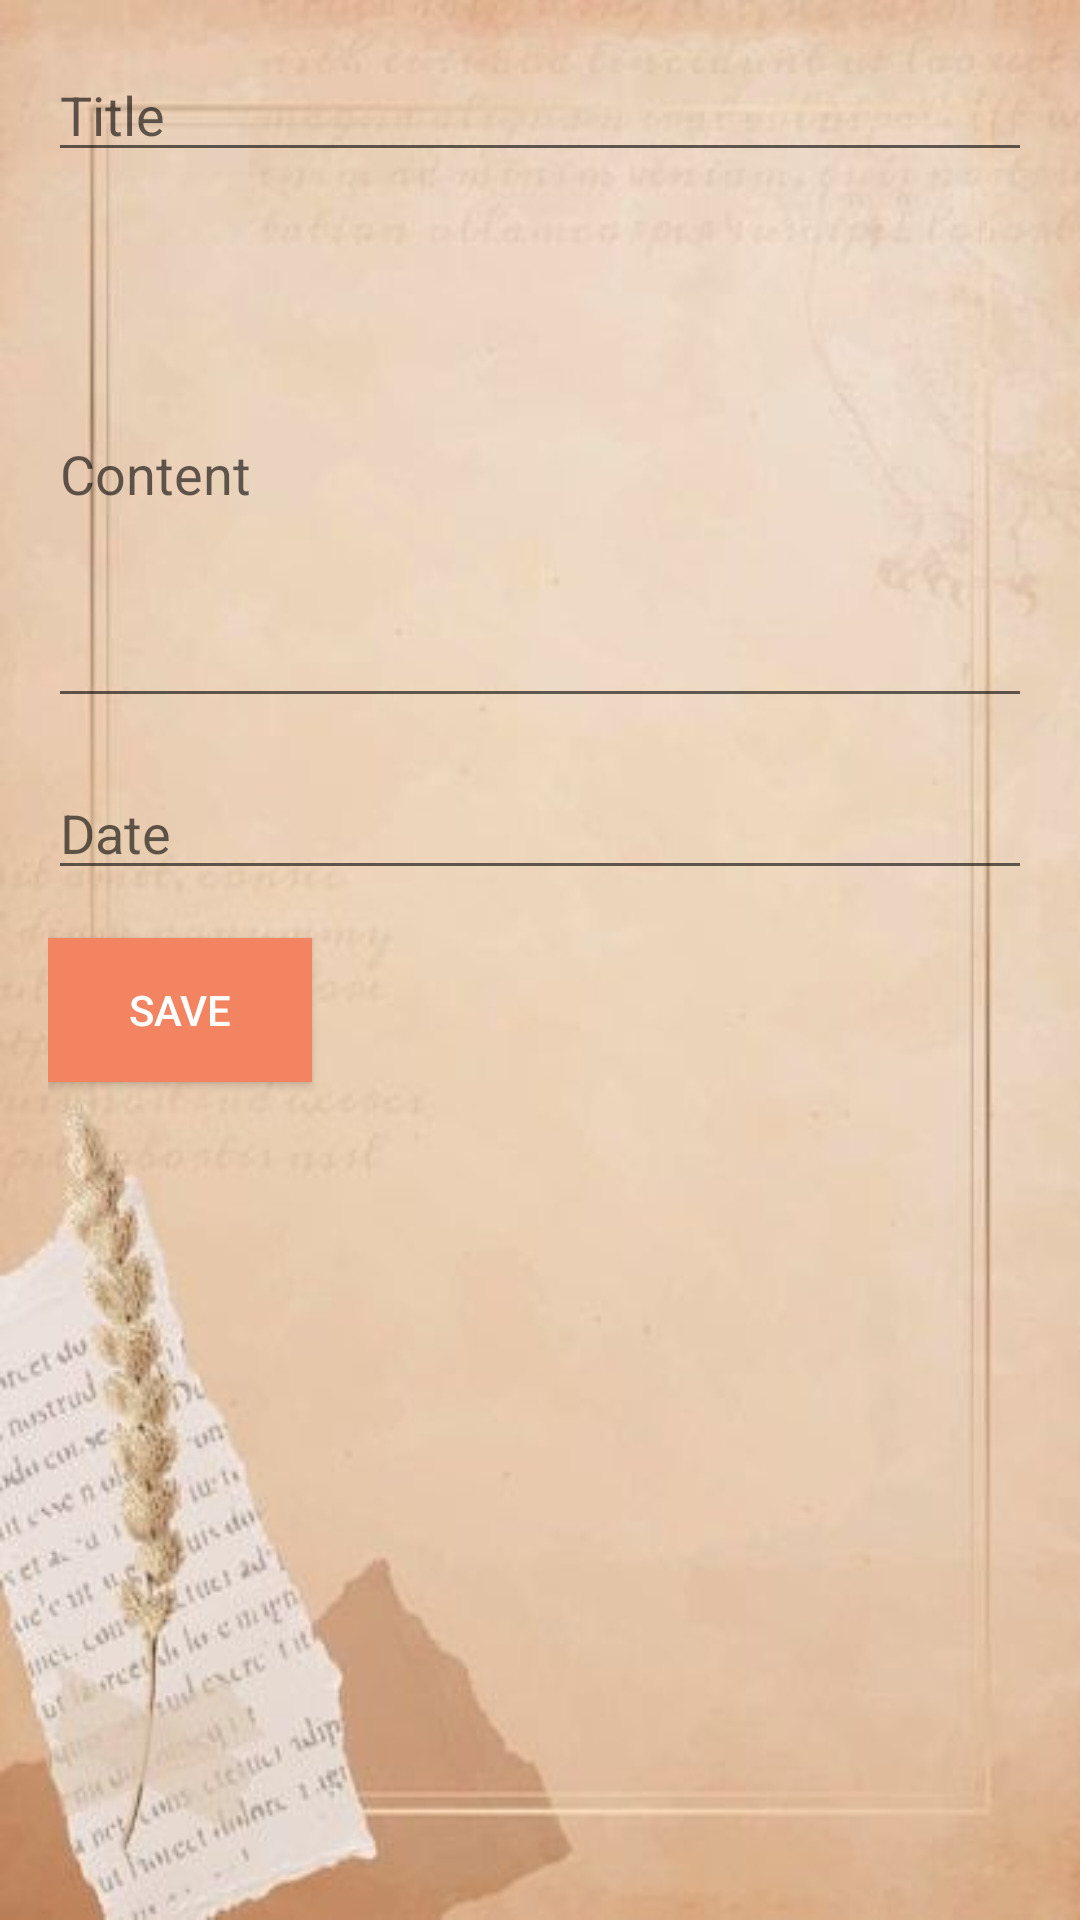

Here is an Android app screen rendered from its layout file. Give the layout XML and the strings, colors and styles it references.
<!-- AndroidManifest.xml: application theme Theme.Wanderlog -->
<!-- res/layout/activity_entry.xml -->
<?xml version="1.0" encoding="utf-8"?>
<LinearLayout xmlns:android="http://schemas.android.com/apk/res/android"
    xmlns:tools="http://schemas.android.com/tools"
    android:layout_width="match_parent"
    android:layout_height="match_parent"
    android:background="@drawable/backg"
    android:orientation="vertical"
    android:padding="16dp">

    <EditText
        android:id="@+id/editTextTitle"
        android:layout_width="match_parent"
        android:layout_height="wrap_content"
        android:autofillHints=""
        android:hint="@string/title"
        tools:ignore="TextFields" />

    <EditText
        android:id="@+id/editTextContent"
        android:layout_width="match_parent"
        android:layout_height="166dp"
        android:layout_marginTop="16dp"
        android:autofillHints=""
        android:hint="@string/content"
        tools:ignore="TextFields" />

    <LinearLayout
        android:layout_width="match_parent"
        android:layout_height="wrap_content"
        android:orientation="horizontal"
        android:gravity="end"
        android:layout_marginTop="16dp">

        <EditText
            android:id="@+id/editTextDate"
            android:layout_width="0dp"
            android:layout_height="wrap_content"
            android:layout_weight="1"
            android:autofillHints=""
            android:hint="@string/date"
            android:inputType="none"
            android:focusable="false"
            tools:ignore="TextFields" />


    </LinearLayout>

    <Button
        android:id="@+id/buttonSave"
        android:layout_width="wrap_content"
        android:layout_height="wrap_content"
        android:text="@string/save"
        style="@style/ButtonStyle"
        android:layout_marginTop="16dp"/>

</LinearLayout>
<!-- resources referenced by this layout -->
<resources>
  <!-- drawable backg: jpg bitmap (drawable, 19430 bytes) -->
  <string name="content">Content</string>
  <string name="date">Date</string>
  <string name="save">Save</string>
  <string name="title">Title</string>
  <style name="ButtonStyle" parent="Widget.AppCompat.Button">
          <item name="android:background">@color/button_background</item>
          <item name="android:textColor">@color/button_text_color</item>
      </style>
  <style name="Theme.Wanderlog" parent="Theme.MaterialComponents.DayNight.DarkActionBar">
          
          <item name="colorPrimary">@color/purple_500</item>
          <item name="colorPrimaryVariant">@color/purple_700</item>
          <item name="colorOnPrimary">@color/white</item>
          
          <item name="colorSecondary">@color/teal_200</item>
          <item name="colorSecondaryVariant">@color/teal_700</item>
          <item name="colorOnSecondary">@color/black</item>
          
          <item name="android:statusBarColor" tools:targetApi="21">?attr/colorPrimaryVariant</item>
          
      </style>
  <color name="button_background">#F38461</color>
  <color name="button_text_color">#FFFFFF</color>
  <color name="purple_500">#A262FF</color>
  <color name="purple_700">#FF8761</color>
  <color name="white">#FFFFFFFF</color>
  <color name="teal_200">#80A581</color>
  <color name="teal_700">#0F3C3C</color>
  <color name="black">#FF000000</color>
</resources>
